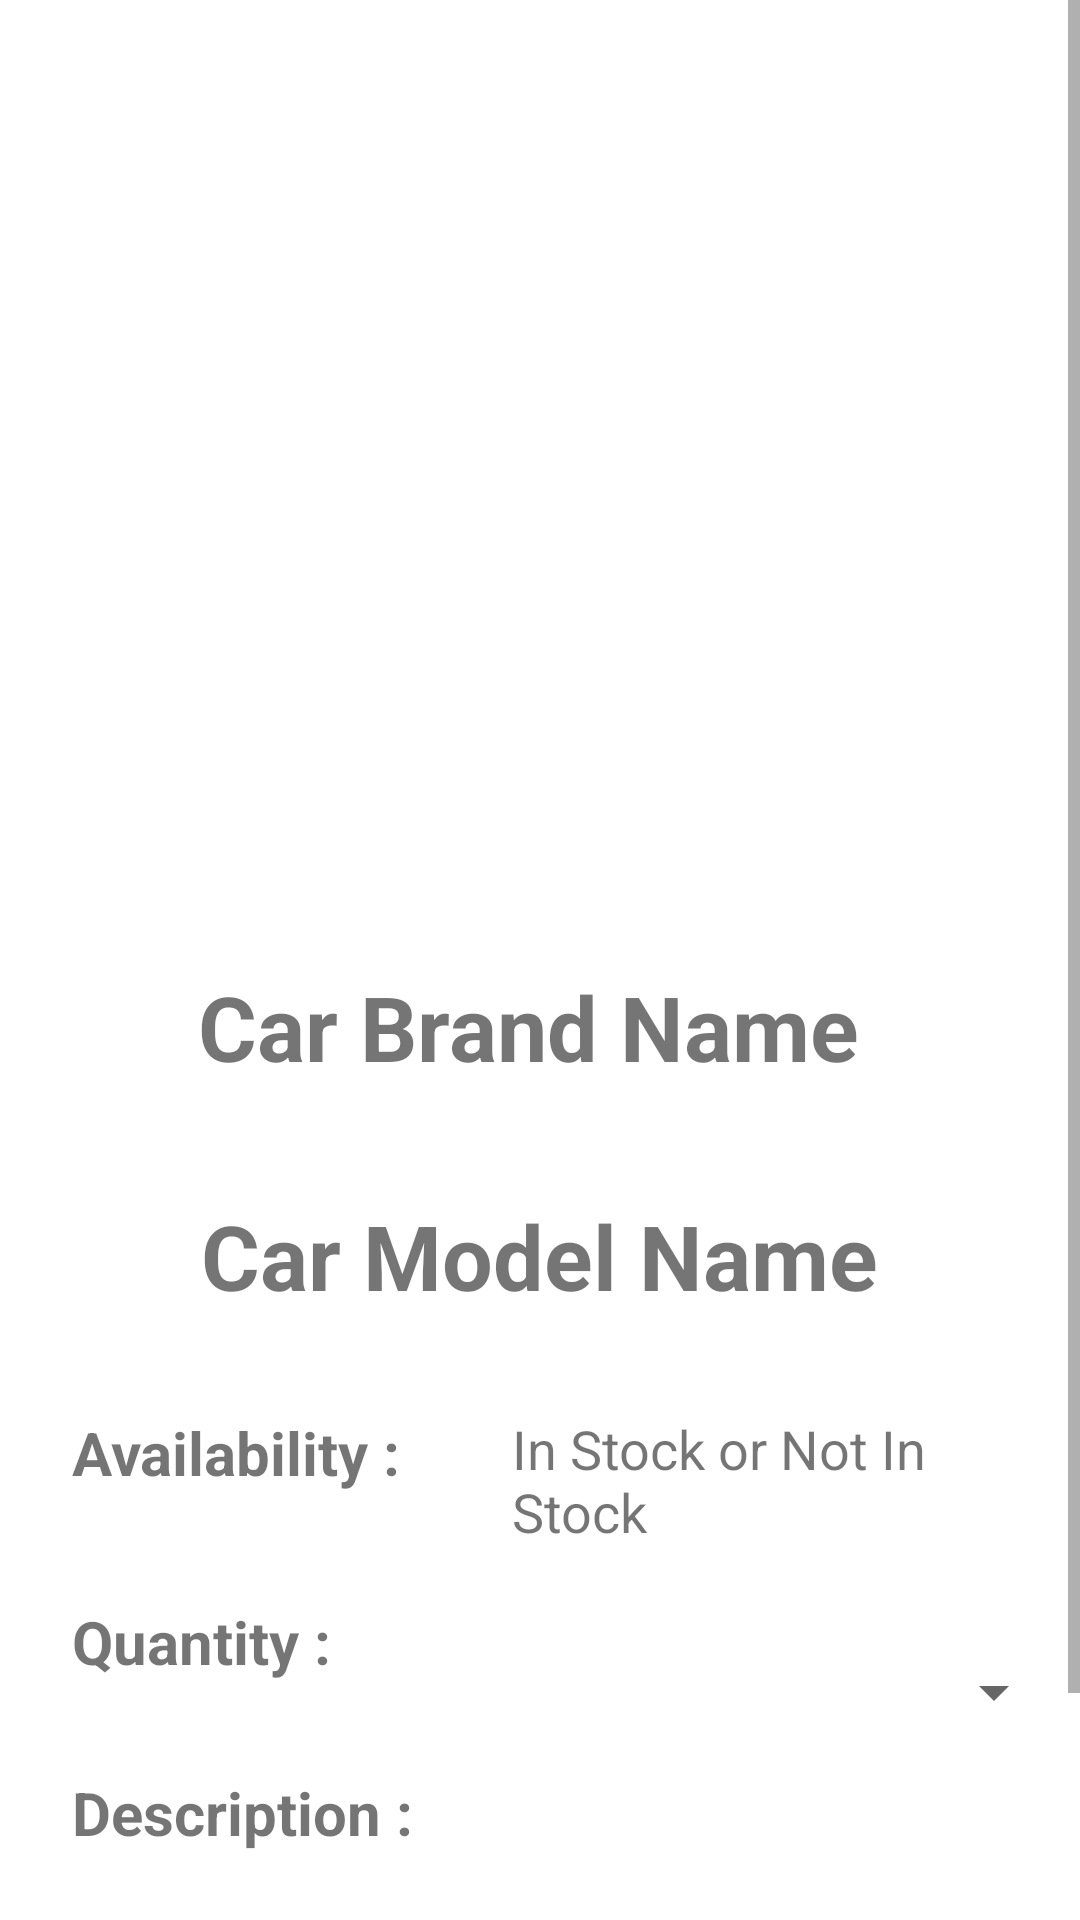

Produce the Android XML layout that renders to this screen, including the resource entries it uses.
<!-- AndroidManifest.xml: application theme Theme.TestCarAppWithFragment -->
<!-- res/layout/fragment_new_cars_details_page.xml -->
<?xml version="1.0" encoding="utf-8"?>
<androidx.constraintlayout.widget.ConstraintLayout xmlns:android="http://schemas.android.com/apk/res/android"
    android:layout_width="match_parent"
    android:layout_height="match_parent"
    xmlns:app="http://schemas.android.com/apk/res-auto"
    xmlns:tools="http://schemas.android.com/tools">

    <ScrollView
        android:layout_width="match_parent"
        android:layout_height="match_parent" >

        <RelativeLayout
            android:layout_width="match_parent"
            android:layout_height="wrap_content" >

            <ImageView
                android:id="@+id/SelectedCarImageViewId"
                android:layout_width="match_parent"
                android:layout_height="250dp"
                android:layout_marginStart="16dp"
                android:layout_marginTop="28dp"
                android:layout_marginEnd="16dp"
                tools:srcCompat="@tools:sample/avatars" />

            <TextView
                android:id="@+id/CarBrandNameTextViewId"
                android:layout_width="wrap_content"
                android:layout_height="wrap_content"
                android:layout_marginTop="44dp"
                android:text="Car Brand Name "
                android:textSize="30sp"
                android:textStyle="bold"
                android:layout_centerInParent="true"
                android:layout_below="@+id/SelectedCarImageViewId"/>

            <TextView
                android:id="@+id/CarModelNameTextViewId"
                android:layout_width="wrap_content"
                android:layout_height="wrap_content"
                android:layout_marginStart="92dp"
                android:layout_marginTop="36dp"
                android:text="Car Model Name"
                android:textSize="30sp"
                android:textStyle="bold"
                android:layout_centerInParent="true"
                android:layout_below="@+id/CarBrandNameTextViewId"/>

            <TextView
                android:id="@+id/AvailabilityTextViewId"
                android:layout_width="wrap_content"
                android:layout_height="wrap_content"
                android:layout_marginStart="24dp"
                android:layout_marginTop="32dp"
                android:layout_marginEnd="32dp"
                android:text="Availability : "
                android:textSize="20sp"
                android:textStyle="bold"
                android:layout_below="@+id/CarModelNameTextViewId"/>

            <TextView
                android:id="@+id/QuantityTextViewId"
                android:layout_width="wrap_content"
                android:layout_height="wrap_content"
                android:layout_marginStart="24dp"
                android:layout_marginTop="36dp"
                android:text="Quantity : "
                android:textSize="20sp"
                android:textStyle="bold"
                android:layout_below="@+id/AvailabilityTextViewId"/>

            <Spinner
                android:id="@+id/QuantitySpinnerId"
                android:layout_width="200dp"
                android:layout_height="wrap_content"
                android:layout_below="@+id/InStockTextViewId"
                android:layout_marginStart="40dp"
                android:layout_marginTop="36dp"
                android:layout_toEndOf="@+id/QuantityTextViewId" />

            <TextView
                android:id="@+id/InStockTextViewId"
                android:layout_width="200dp"
                android:layout_height="wrap_content"
                android:layout_marginTop="32dp"
                android:layout_marginEnd="40dp"
                android:text="In Stock or Not In Stock"
                android:textSize="18sp"
                android:layout_below="@+id/CarModelNameTextViewId"
                android:layout_toEndOf="@+id/AvailabilityTextViewId"/>

            <TextView
                android:id="@+id/DescriptionTextViewID"
                android:layout_width="wrap_content"
                android:layout_height="wrap_content"
                android:layout_below="@+id/QuantityTextViewId"
                android:layout_marginStart="24dp"
                android:layout_marginTop="30dp"
                android:layout_marginBottom="108dp"
                android:text="Description : "
                android:textSize="20sp"
                android:textStyle="bold" />

            <TextView
                android:id="@+id/DescriptioneditTextMultiLineId"
                android:layout_width="wrap_content"
                android:layout_height="wrap_content"
                android:layout_below="@+id/QuantitySpinnerId"
                android:layout_marginStart="24dp"
                android:layout_marginTop="40dp"
                android:layout_marginBottom="24dp"
                android:layout_toEndOf="@+id/DescriptionTextViewID"
                android:ems="10"
                android:gravity="start|top" />

            <Button
                android:id="@+id/AddToCartButtonId"
                android:layout_width="wrap_content"
                android:layout_height="wrap_content"
                android:layout_marginBottom="10dp"
                android:background="@drawable/buttonshape"
                android:text="Add To Cart"
                android:textAllCaps="false"
                android:layout_centerInParent="true"
                android:layout_below="@+id/DescriptioneditTextMultiLineId"/>

        </RelativeLayout>


    </ScrollView>


</androidx.constraintlayout.widget.ConstraintLayout>
<!-- resources referenced by this layout -->
<resources>
  <!-- drawable buttonshape (drawable) -->
  <?xml version="1.0" encoding="utf-8"?>
  <shape xmlns:android="http://schemas.android.com/apk/res/android"
      android:shape="rectangle">
  
      <solid android:color="@color/white" />
      <corners android:radius="30dp" />
  
  
  </shape>
  <style name="Theme.TestCarAppWithFragment" parent="Theme.MaterialComponents.DayNight.NoActionBar">
          
          <item name="colorPrimary">@color/purple_500</item>
          <item name="colorPrimaryVariant">@color/purple_700</item>
          <item name="colorOnPrimary">@color/white</item>
          
          <item name="colorSecondary">@color/teal_200</item>
          <item name="colorSecondaryVariant">@color/teal_700</item>
          <item name="colorOnSecondary">@color/black</item>
          
          <item name="android:statusBarColor" tools:targetApi="l">?attr/colorPrimaryVariant</item>
          
      </style>
  <color name="white">#FFFFFFFF</color>
  <color name="purple_500">#FF6200EE</color>
  <color name="purple_700">#FF3700B3</color>
  <color name="teal_200">#FF03DAC5</color>
  <color name="teal_700">#FF018786</color>
  <color name="black">#FF000000</color>
</resources>
